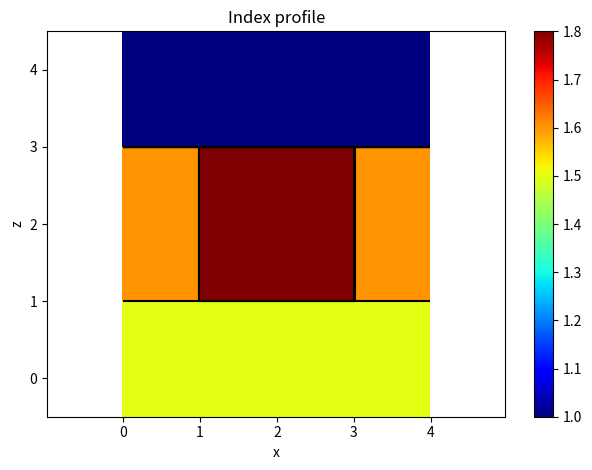
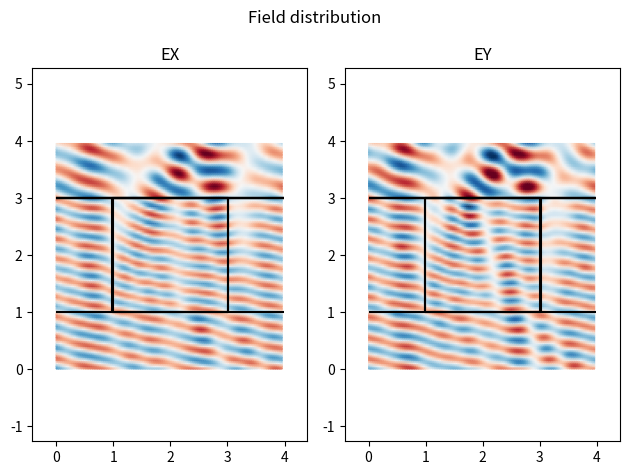
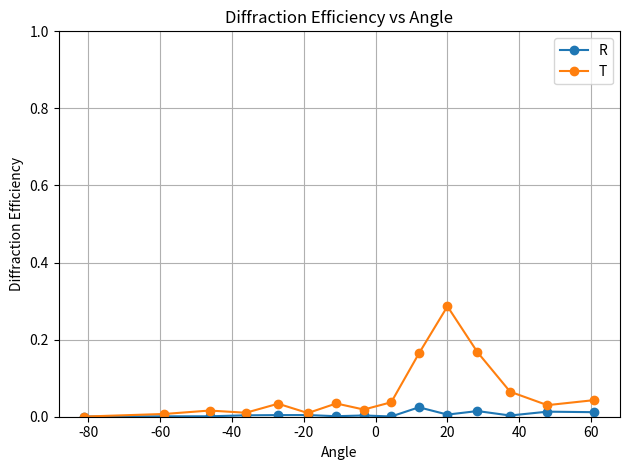

These charts were generated, in order, by the following Python code:
import numpy as np
import matplotlib.pyplot as plt
from tqdm import tqdm, trange

# This is still prototype....

def block_matrix(arrays, axis1=1, axis2=0):
    # block matrix but with specific concatenate axis
    return np.concatenate([
        np.concatenate(sub_array, axis=axis1)
        for sub_array in arrays
    ], axis=axis2)


def get_modes(harmonics_x, harmonics_y):
    mx = np.arange(-harmonics_x, harmonics_x+1)
    my = np.arange(-harmonics_y, harmonics_y+1)
    mx, my = np.meshgrid(mx, my)
    modes = mx.shape
    mx = mx.flatten()
    my = my.flatten()
    return mx, my, modes


def convolution_matrix(u, mx, my, inv=False):
    # build convolution matrix for the last 2 axis of u
    uf = np.fft.fft2(u) / u.shape[-1] / u.shape[-2]
    ix = mx[:, None] - mx[None, :]
    iy = my[:, None] - my[None, :]
    cm = uf[..., iy, ix]
    return cm


def build_omega(er, ur, kx, ky, kz, mx, my):
    # build omega matrix (the main differential equation: d/dz phi = omega phi)
    # Not yet applied Li's factorization rule, still studying it.
    kxd = np.diag(kx)
    kyd = np.diag(ky)
    kzd = np.diag(np.concatenate([kz, kz]))

    k1term = 1j * np.concatenate([kxd, kyd], axis=0)  # T
    k2term = 1j * np.concatenate([-kyd, kxd], axis=1)

    e1term = np.array([er[1, 2], -er[0, 2]])  # T
    u1term = np.array([ur[1, 2], -ur[0, 2]])  # T

    e2term = np.array([er[2, 0], er[2, 1]])
    u2term = np.array([ur[2, 0], ur[2, 1]])

    erz = er[2, 2]
    urz = ur[2, 2]

    e_mat = block_matrix(convolution_matrix(np.array([
        [er[1, 0], er[1, 1]],
        [-er[0, 0], -er[0, 1]]
    ]), mx, my))

    u_mat = block_matrix(convolution_matrix(np.array([
        [ur[1, 0], ur[1, 1]],
        [-ur[0, 0], -ur[0, 1]]
    ]), mx, my))

    e1erz = np.concatenate(convolution_matrix(
        e1term/erz[None], mx, my), axis=0)
    u1urz = np.concatenate(convolution_matrix(
        u1term/urz[None], mx, my), axis=0)
    e2erz = np.concatenate(convolution_matrix(
        e2term/erz[None], mx, my), axis=1)
    u2urz = np.concatenate(convolution_matrix(
        u2term/urz[None], mx, my), axis=1)

    u1term = np.concatenate(convolution_matrix(u1term, mx, my), axis=0)
    e1term = np.concatenate(convolution_matrix(e1term, mx, my), axis=0)

    erzi = convolution_matrix(1/erz, mx, my)
    urzi = convolution_matrix(1/urz, mx, my)

    EE_mat = -1j * kzd - k1term @ e2erz + u1urz @ k2term
    EH_mat = k1term @ erzi @ k2term + u_mat - u1term @ e2erz
    HH_mat = -1j * kzd - k1term @ u2urz + e1erz @ k2term
    HE_mat = k1term @ urzi @ k2term + e_mat - e1term @ e2erz

    omega = block_matrix([
        [EE_mat, EH_mat],
        [HE_mat, HH_mat]
    ])

    return omega


def homogeneous_matrix(er, ur, kx, ky):
    n2 = er * ur
    W = np.eye(kx.shape[0]*2)
    kz = np.sqrt((n2-kx**2-ky**2).astype('complex'))
    LAM = np.concatenate([1j * kz, 1j * kz], axis=0)

    V11 = np.diag(kx*ky/kz)
    V12 = np.diag((n2-kx**2)/kz)
    V21 = np.diag((ky**2-n2)/kz)
    V22 = -V11

    V = -1j/ur * block_matrix([
        [V11, V12],
        [V21, V22]
    ])

    W = block_matrix([
        [W, W],
        [V, -V]
    ])

    return LAM, W


def build_scatter_from_AB(A, B):
    # build scatter matrix considering:  A c1 = B c2
    half = A.shape[0]//2
    a11 = A[:half, :half]
    a12 = A[:half, half:]
    a21 = A[half:, :half]
    a22 = A[half:, half:]

    b11 = B[:half, :half]
    b12 = B[:half, half:]
    b21 = B[half:, :half]
    b22 = B[half:, half:]

    S = np.linalg.solve(
        block_matrix([
            [-a12, b11],
            [-a22, b21]
        ]),
        block_matrix([
            [a11, -b12],
            [a21, -b22]
        ])
    )

    s11 = S[:half, :half]
    s12 = S[:half, half:]
    s21 = S[half:, :half]
    s22 = S[half:, half:]

    return (s11, s12, s21, s22)


def build_scatter(omega, W0, k0L):
    # build scatter matrix
    LAM, W = np.linalg.eig(omega)
    order = np.argsort(-np.imag(LAM)*100+np.real(LAM))
    LAM = LAM[order]
    W = W[:, order]
    WiW0 = np.linalg.solve(W, W0)
    A = np.diag(np.exp(LAM*k0L/2)) @ WiW0
    B = np.diag(np.exp(-LAM*k0L/2)) @ WiW0
    return build_scatter_from_AB(A, B), W, LAM


def build_scatter_side(er, ur, kx, ky, W0, transmission_side=False):
    # build scatter matrix for reflection and transmission side
    LAM, W = homogeneous_matrix(er, ur, kx, ky)
    if transmission_side:
        A = W0
        B = W
    else:
        A = W
        B = W0
    return build_scatter_from_AB(A, B), W


def star_product(A, B):
    a11, a12, a21, a22 = A
    b11, b12, b21, b22 = B
    I = np.eye(a11.shape[0], dtype=a11.dtype)
    Ib11a22 = I - np.matmul(b11, a22)
    Ia22b11 = I - np.matmul(a22, b11)
    s11 = a11 + np.matmul(a12, np.linalg.solve(Ib11a22, np.matmul(b11, a21)))
    s22 = b22 + np.matmul(b21, np.linalg.solve(Ia22b11, np.matmul(a22, b12)))
    s12 = np.matmul(a12, np.linalg.solve(Ib11a22, b12))
    s21 = np.matmul(b21, np.linalg.solve(Ia22b11, a21))
    return (s11, s12, s21, s22)


def get_kz(n, kx, ky):
    kz = np.sqrt((n**2-kx**2-ky**2).astype('complex'))
    return kz


def get_intensity(Ex, Ey, kx, ky, kz):
    kzr = np.real(kz)
    valid = np.abs(kzr) >= 1e-3
    Ez = -(Ex*kx + Ey*ky) / (kzr + (~valid))
    I = np.abs(Ex)**2 + np.abs(Ey)**2 + np.abs(Ez)**2
    return I * valid


def get_coefficient(Ex, Ey, kx, ky, n):
    kz = get_kz(n, kx, ky)
    I = get_intensity(Ex, Ey, kx, ky, kz) * np.real(kz)
    return I


def break_field(c1p, c1m, c3p, c3m, A, B):
    # this function breaks the scatter matrix,
    # to get the mode value inside
    # c1p -> A -> c2p -> B -> c3p
    # c1m <- A <- c2m <- B <- c3m
    a11, a12, a21, a22 = A
    b11, b12, b21, b22 = B
    I = np.eye(*a11.shape)
    c2p = np.linalg.solve(I-a22@b11, a21@c1p+a22@b12@c3m)
    c2m = np.linalg.solve(I-b11@a22, b12@c3m+b11@a21@c1p)
    # Alternative formula, not working
    # c2p = np.linalg.solve(b21, c3p - b22@c3m)
    # c2m = np.linalg.solve(a12, c1m - a11@c1p)
    return c2p, c2m


def simulate_rcwa(
    n_ref=1,
    n_tra=1,
    pitch_x=1,
    pitch_y=1,
    mx=[],
    my=[],
    wavelength=0.532,
    k0x=0,
    k0y=0,
    Ex=0,
    Ey=1,
    layers=[],
):
    # normalize k vector
    k0 = np.pi*2 / wavelength

    # modes
    n_modes = mx.shape[0]

    # normalize g vectors and k vectors
    gx = wavelength / pitch_x
    gy = wavelength / pitch_y

    kx = k0x + gx * mx
    ky = k0y + gy * my
    kz = 0 * mx  # k0z + 0 * mx

    LAM0, W0 = homogeneous_matrix(1, 1, kx, ky)
    Sref, Wref = build_scatter_side(n_ref**2, 1, kx, ky, W0)
    Stra, Wtra = build_scatter_side(
        n_tra**2, 1, kx, ky, W0, transmission_side=True)

    Sglobal = Sref

    modes = []
    scatter_mats = []

    for er, ur, L in layers:
        omega = build_omega(er, ur, kx, ky, kz, mx, my)
        S, W, LAM = build_scatter(omega, W0, k0*L)
        scatter_mats.append((Sglobal, S))
        modes.append([W, LAM, L])
        Sglobal = star_product(Sglobal, S)

    scatter_mats.append([Sglobal, Stra])
    Sglobal = star_product(Sglobal, Stra)
    kz_ref = get_kz(n_ref, kx, ky)
    kz_tra = get_kz(n_tra, kx, ky)

    delta = (mx == 0)*(my == 0)

    C_inc = np.concatenate([Ex*delta, Ey*delta], axis=0)[:, None]
    C_ref = Sglobal[0] @ C_inc
    C_tra = Sglobal[2] @ C_inc

    # break modes (unwrap scatter matrix layer by layer to find the field inside)
    c1p = C_inc
    c1m = C_ref
    c3p = C_tra
    c3m = np.zeros_like(C_inc)
    c_modes = [(c3p, c3m)]
    for A, B in scatter_mats[::-1]:
        c2p, c2m = break_field(c1p, c1m, c3p, c3m, A, B)
        c_modes.append((c2p, c2m))
        c3p = c2p
        c3m = c2m
    c_modes.append((c1p, c1m))
    c_modes = c_modes[::-1]

    # Compute the field inside each layers
    fields = []
    zs = []
    dz = 0.05
    z0 = 0

    c_modes = np.array(c_modes)
    # plt.subplot(1, 2, 1)
    # plt.imshow(np.abs(c_modes[:, 0]), cmap='jet')
    # plt.subplot(1, 2, 2)
    # plt.imshow(np.abs(c_modes[:, 1]), cmap='jet')
    # plt.show()

    for i in range(len(c_modes)-3):
        W, LAM, L = modes[i]
        c1p, c1m = c_modes[i+1]
        c2p, c2m = c_modes[i+2]
        nz = np.ceil(L/dz)

        WiW0 = np.linalg.solve(W, W0)

        C1 = WiW0 @ np.concatenate([c1p, c1m], axis=0)
        C2 = WiW0 @ np.concatenate([c2p, c2m], axis=0)

        for z in np.arange(nz)/nz*L:
            modep = W[:, :n_modes * 2] @ (
                np.exp(LAM[:n_modes*2] * k0*z)[:, None] * C1[:n_modes*2])
            modem = W[:, n_modes*2:] @ (
                np.exp(LAM[n_modes*2:] * k0*(z-L))[:, None] * C2[n_modes*2:])
            mode = modep + modem
            fields.append(mode[:, 0])
            zs.append(z+z0)
        z0 += L

    # Compute diffraction efficiency
    E_inc = Wref[:n_modes*2, :n_modes*2] @ C_inc
    E_ref = Wref[:n_modes*2, n_modes*2:] @ C_ref
    E_tra = Wtra[:n_modes*2, :n_modes*2] @ C_tra

    I_inc = get_intensity(E_inc[:n_modes, 0],
                          E_inc[n_modes:, 0], kx, ky, kz_ref)
    I_ref = get_intensity(E_ref[:n_modes, 0],
                          E_ref[n_modes:, 0], kx, ky, kz_ref)
    I_tra = get_intensity(E_tra[:n_modes, 0],
                          E_tra[n_modes:, 0], kx, ky, kz_tra)

    I = np.sum(I_inc)
    R = I_ref / I
    T = I_tra / I * np.real(kz_tra) / np.real(kz_ref)
    return R, T, zs, fields


def get_k_from_angle(AOI, POI):
    k0x = np.cos(POI) * np.sin(AOI)
    k0y = np.sin(POI) * np.sin(AOI)
    k0z = np.cos(AOI)
    return k0x, k0y, k0z


def visualize_field(pitch_x, pitch_y, fields, n_modes_x, n_modes_y, points_x, points_y, zs, k0,  k0x, k0y, index_xs, index_zs, index_contour):
    pad_x = points_x-n_modes_x
    pad_y = points_y-n_modes_y

    fields = np.fft.ifftshift(np.reshape(
        fields, [len(fields), 4, n_modes_y, n_modes_x]), (2, 3))

    fields = block_matrix([
        [
            fields[:, :, :n_modes_y//2, :n_modes_x//2],
            np.zeros([len(fields), 4, n_modes_y//2, pad_x]),
            fields[:, :, :n_modes_y//2, n_modes_x//2:],
        ],
        [np.zeros([len(fields), 4, pad_y, points_x])],
        [
            fields[:, :, n_modes_y//2:, :n_modes_x//2],
            np.zeros([len(fields), 4, n_modes_y-n_modes_y//2, pad_x]),
            fields[:, :, n_modes_y//2:, n_modes_x//2:],
        ],
    ], axis1=3, axis2=2)

    px = (np.arange(points_x)/points_x)*pitch_x
    py = (np.arange(points_y)/points_y)*pitch_y
    px, py = np.meshgrid(px, py)
    EX = fields[:, 0]
    EX = np.fft.ifft2(EX) * np.exp(1j*((k0x*px+k0y*py) * k0)
                                   )[None] * points_x * points_y
    EY = fields[:, 1]
    EY = np.fft.ifft2(EY) * np.exp(1j*((k0x*px+k0y*py) * k0)
                                   )[None] * points_x * points_y

    plt.subplot(1, 2, 1)
    plt.title('EX')
    plt.pcolormesh(px[0], zs, np.real(
        EX[:, points_y//2, :]), vmin=-2, vmax=2, cmap='RdBu', shading='gouraud')
    plt.axis('equal')
    plt.contour(index_xs, index_zs, index_contour, colors=['k'])

    plt.subplot(1, 2, 2)
    plt.title('EY')
    plt.pcolormesh(px[0], zs, np.real(
        EY[:, points_y//2, :]), vmin=-2, vmax=2, cmap='RdBu', shading='gouraud')
    plt.axis('equal')

    plt.contour(index_xs, index_zs, index_contour, colors=['k'])


def get_index_contour(layers):
    index_contour = []
    index_zs = []

    z0 = 0
    for er, ur, L in layers:
        n = np.sqrt(er*ur)
        n1 = n[0, 0, n.shape[2]//2, :]
        n2 = n[1, 1, n.shape[2]//2, :]
        n3 = n[2, 2, n.shape[2]//2, :]
        n = np.maximum(n1, n2)
        n = np.maximum(n, n3)
        index_zs.append(z0)
        index_contour.append(n)
        z0 += L
        index_zs.append(z0)
        index_contour.append(n)
    return index_zs, index_contour


# Example usage
if __name__ == '__main__':

    depth = 2
    wavelength = 0.532
    AOI = np.deg2rad(20)
    POI = 0
    k0x, k0y, k0z = get_k_from_angle(AOI, POI)

    Ex = 1
    Ey = 1

    n_ref = 1.5
    n_tra = 1

    pitch_x = 4
    pitch_y = 1

    harmonics_x = 10
    harmonics_y = 0
    n_modes_x = harmonics_x*2+1
    n_modes_y = harmonics_y*2+1
    mx, my, modes = get_modes(harmonics_x, harmonics_y)

    # Construct high resolution grid
    samples_x = 256
    samples_y = 1

    x = np.arange(samples_x)/samples_x * pitch_x
    y = np.arange(samples_y)/samples_y * pitch_y

    x, y = np.meshgrid(x, y)

    I = np.ones([1, 1, samples_y, samples_x]) * np.eye(3)[:, :, None, None]

    # Build index profile
    layers = []
    layers.append([I*n_ref**2, I, 1])

    material_1 = np.eye(3) * (1.6)**2
    material_2 = np.eye(3) * (1.8)**2

    width = pitch_x/2
    mask = np.abs(x-pitch_x/2) > width/2
    mask = mask[None, None]
    er = material_1[:, :, None, None] * mask + \
        (1-mask)*material_2[:, :, None, None]
    layers.append([er, I, depth])
    layers.append([I*n_tra**2, I, 1])

    # Plot index profile
    index_zs, index_contour = get_index_contour(layers)
    index_xs = x[0]
    plt.pcolormesh(index_xs, index_zs, index_contour, cmap='jet')
    plt.colorbar()
    plt.contour(index_xs, index_zs, index_contour, colors=['k'])
    plt.xlabel('x')
    plt.ylabel('z')
    plt.title('Index profile')
    plt.tight_layout()
    plt.axis('equal')

    # Plot field distribution
    points_x = 100
    points_y = n_modes_y

    R, T, zs, fields = simulate_rcwa(n_ref, n_tra, pitch_x, pitch_y,
                                     mx, my, wavelength, k0x, k0y, Ex, Ey, layers)

    k0 = np.pi*2/wavelength

    plt.figure()
    plt.suptitle('Field distribution')
    visualize_field(pitch_x, pitch_y, fields, n_modes_x, n_modes_y,
                    points_x, points_y, zs,
                    k0,  k0x, k0y, index_xs, index_zs, index_contour)
    plt.tight_layout()

    # Plot diffraction efficiency
    plt.figure()
    gx = wavelength / pitch_x
    kx = k0x + gx * mx
    tx = np.degrees(np.arcsin(kx))
    plt.plot(tx, R, '-o', label='R')
    plt.plot(tx, T, '-o', label='T')
    plt.ylim([0, 1])
    plt.legend()
    plt.grid()
    plt.title('Diffraction Efficiency vs Angle')
    plt.xlabel('Angle')
    plt.ylabel('Diffraction Efficiency')
    plt.tight_layout()
    plt.show()
